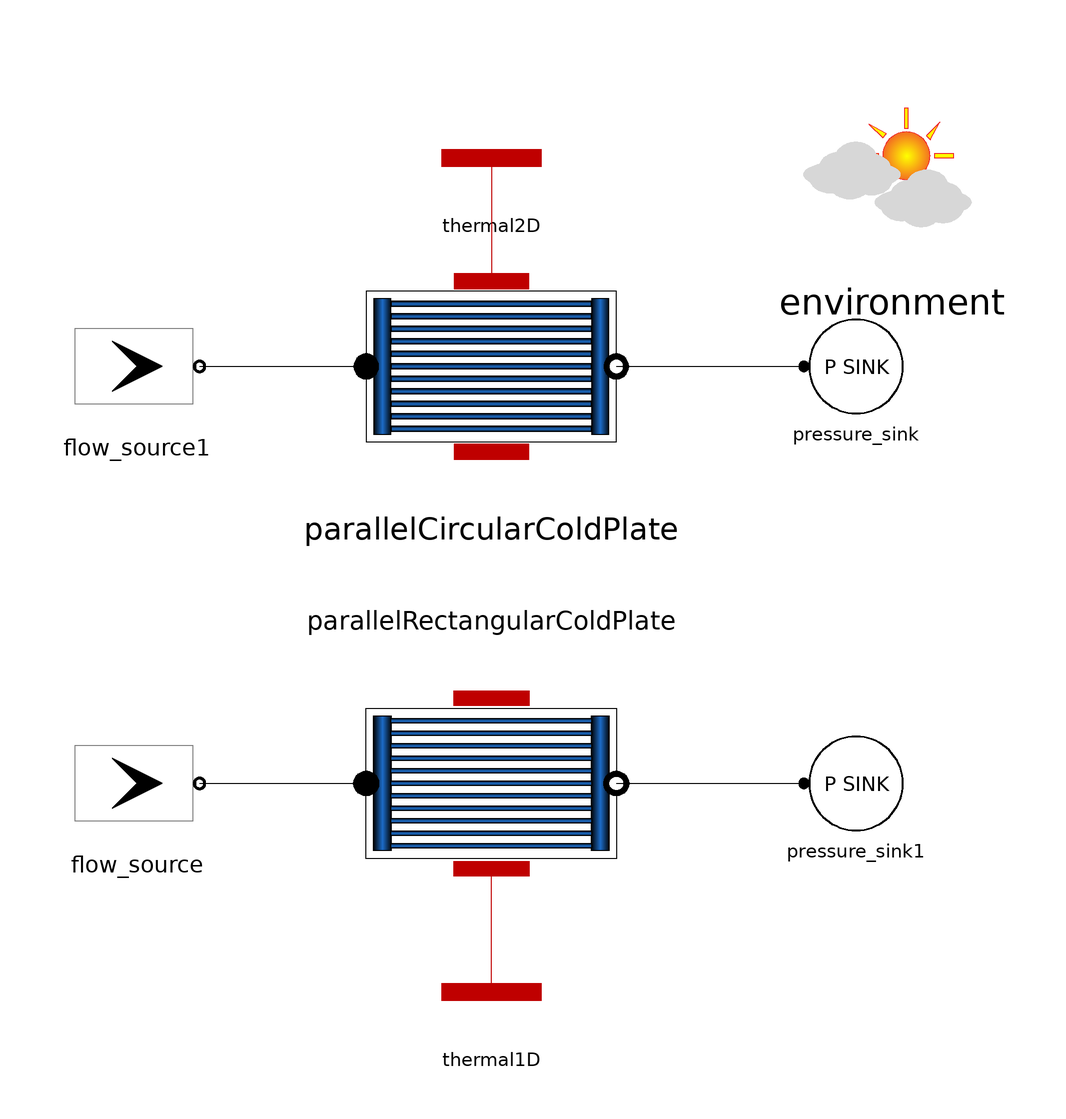

The Modelica model whose source follows is shown above as a component diagram (icons at their Placement, wires along their Line points).

model ColdPlate
  package Water = Modelica.Media.Water.ConstantPropertyLiquidWater;

  parameter Integer N_longitudinal=5;
  parameter Integer N_transversal=10;

  Systems.Battery.ColdPlateRectangularParallel parallelRectangularColdPlate(
    redeclare package Medium = Water,
    L=0.5,
    W_plate=0.35,
    allowFlowReversal=environment.allowFlowReversal,
    initOpt=environment.initOpt,
    T_start_plate=298.15,
    T_start_fluid=298.15,
    P_start=400000,
    m_flow_start=0.5,
    rho_start(displayUnit="kg/m3") = 1000,
    Re_start=4000,
    Pr_start=7,
    N_cv=N_longitudinal)
    annotation (Placement(transformation(extent={{-24,-16},{24,-64}})));
  Systems.Battery.ColdPlateCircularParallel parallelCircularColdPlate(
    redeclare package Medium = Water,
    L=0.5,
    W_plate=0.35,
    H_plate(displayUnit="mm"),
    R_int(displayUnit="mm") = 0.0007,
    allowFlowReversal=environment.allowFlowReversal,
    initOpt=environment.initOpt,
    T_start_plate=298.15,
    T_start_fluid=298.15,
    P_start=400000,
    m_flow_start=0.5,
    rho_start(displayUnit="kg/m3") = 1000,
    Pr_start=7,
    N_cv=N_longitudinal,
    N_channels=N_transversal)
    annotation (Placement(transformation(extent={{-24,16},{24,64}})));
  BoundaryConditions.ZeroDimensional.flow_source flow_source(
    redeclare package Medium = Water,
    P_nom=400000,
    T_nom=298.15,
    massFlow_nom=0.5,
    allowFlowReversal=environment.allowFlowReversal,
    use_in_massFlow=false,
    use_in_T=false)
    annotation (Placement(transformation(extent={{-80,-52},{-56,-28}})));
  BoundaryConditions.ZeroDimensional.flow_source flow_source1(
    redeclare package Medium = Water,
    P_nom=400000,
    T_nom=298.15,
    massFlow_nom=0.5,
    allowFlowReversal=environment.allowFlowReversal,
    use_in_massFlow=false,
    use_in_T=false)
    annotation (Placement(transformation(extent={{-80,28},{-56,52}})));
  BoundaryConditions.ZeroDimensional.pressure_sink pressure_sink(
    redeclare package Medium = Water,
    allowFlowReversal=environment.allowFlowReversal,
    use_ambient=false,
    P_di=100000,
    T_di=298.15)
    annotation (Placement(transformation(extent={{60,30},{80,50}})));
  BoundaryConditions.ZeroDimensional.pressure_sink pressure_sink1(
    redeclare package Medium = Water,
    allowFlowReversal=environment.allowFlowReversal,
    use_ambient=false,
    P_di=100000,
    T_di=298.15)
    annotation (Placement(transformation(extent={{60,-50},{80,-30}})));
  BoundaryConditions.OneDimensional.thermal1D thermal1D(
    Nx=N_longitudinal)
    annotation (Placement(transformation(extent={{-18,-90},{18,-70}})));
  BoundaryConditions.TwoDimensional.thermal2D thermal2D(
    Nx=N_longitudinal,
    Ny=N_transversal)
    annotation (Placement(transformation(extent={{-18,70},{18,90}})));
  inner Components.Environment environment(
    allowFlowReversal=false,
    initOpt=DynTherM.Choices.InitOpt.fixedState)
    annotation (Placement(transformation(extent={{58,58},{96,96}})));
equation
  connect(flow_source1.outlet, parallelCircularColdPlate.inlet)
    annotation (Line(points={{-56,40},{-24,40}}, color={0,0,0}));
  connect(flow_source.outlet, parallelRectangularColdPlate.inlet)
    annotation (Line(points={{-56,-40},{-24,-40}}, color={0,0,0}));
  connect(parallelCircularColdPlate.outlet, pressure_sink.inlet)
    annotation (Line(points={{24,40},{60,40}}, color={0,0,0}));
  connect(parallelRectangularColdPlate.outlet, pressure_sink1.inlet)
    annotation (Line(points={{24,-40},{60,-40}}, color={0,0,0}));
  connect(thermal2D.thermal, parallelCircularColdPlate.upper_surface)
    annotation (Line(points={{0,80},{0,56.32}}, color={191,0,0}));
  connect(thermal1D.thermal, parallelRectangularColdPlate.upper_surface)
    annotation (Line(points={{0,-80},{0,-56.32}}, color={191,0,0}));
  annotation (Icon(coordinateSystem(preserveAspectRatio=false)), Diagram(
        coordinateSystem(preserveAspectRatio=false)));
end ColdPlate;